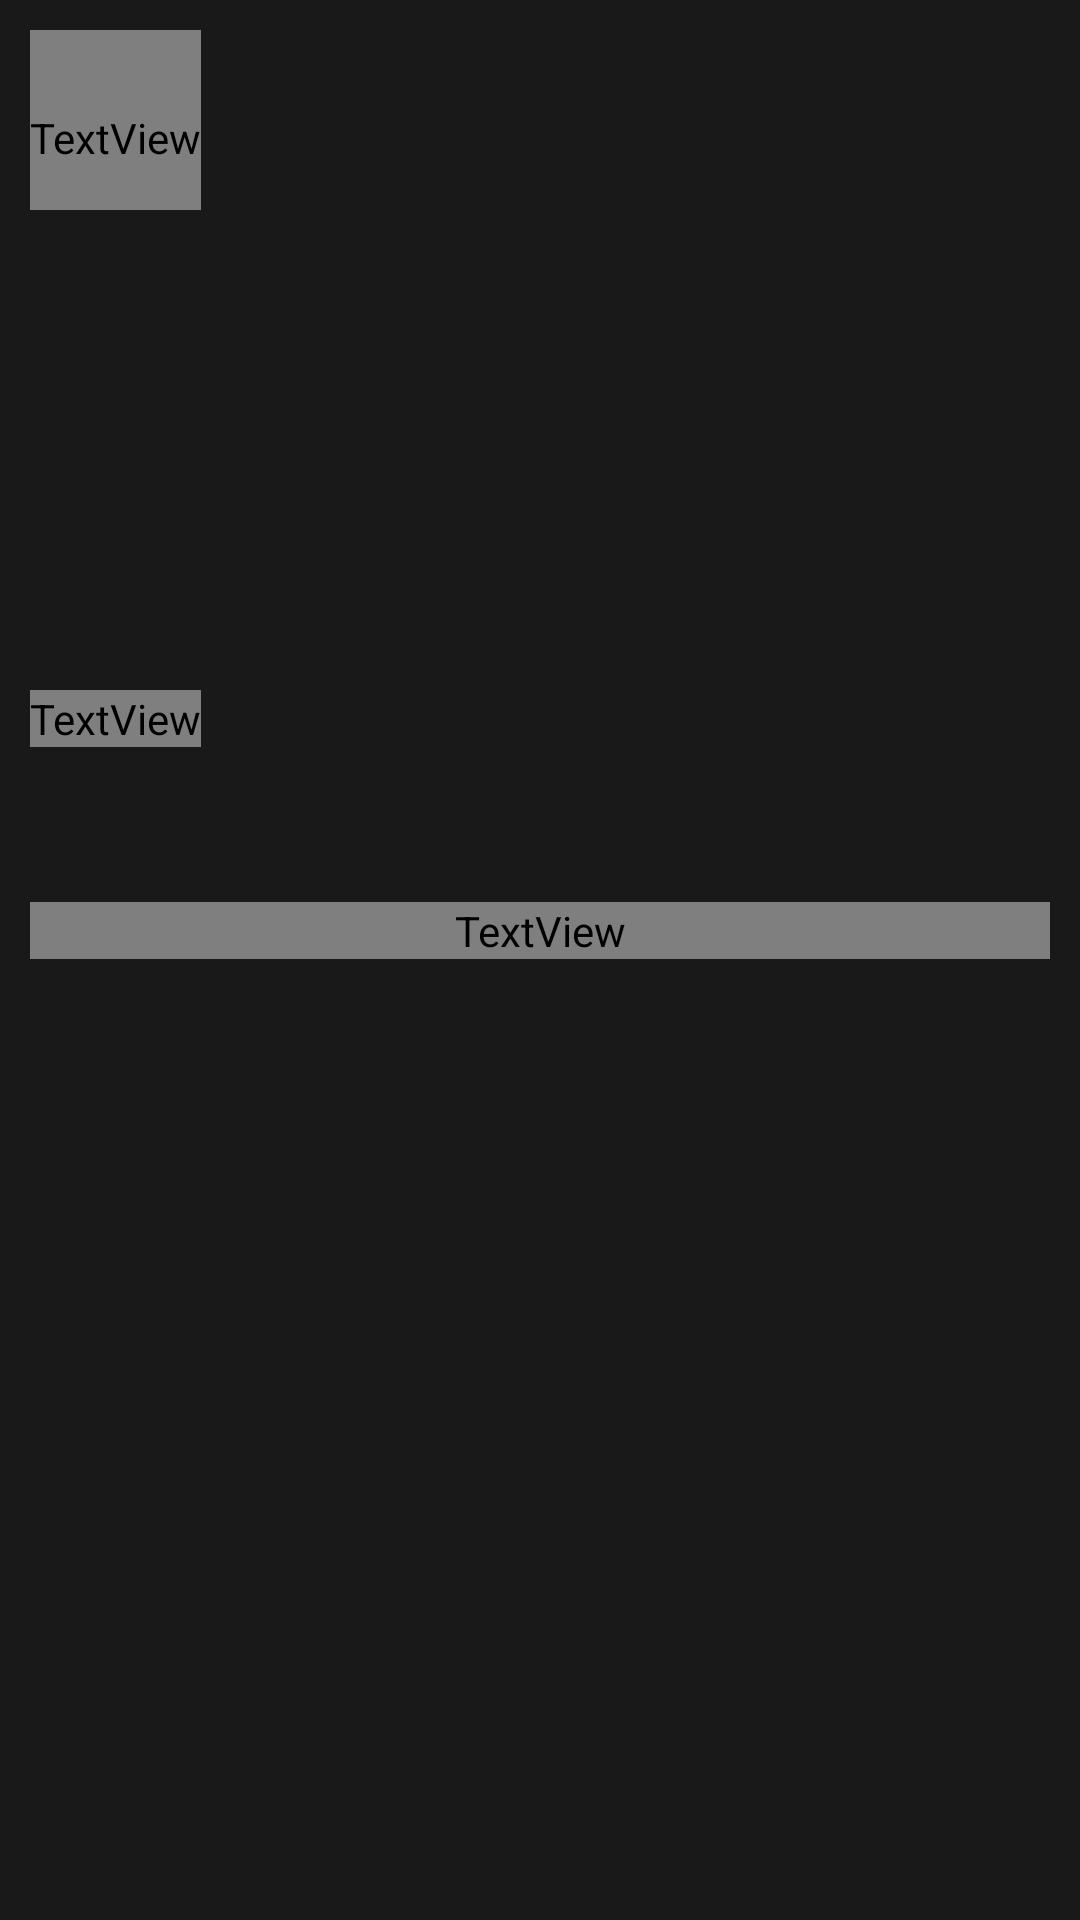

The Android layout XML behind this screen, and the referenced resources:
<!-- AndroidManifest.xml: application theme Theme.CallOfDutyArmory -->
<!-- res/layout/fragment_mwiiweapon_details.xml -->
<?xml version="1.0" encoding="utf-8"?>
<androidx.constraintlayout.widget.ConstraintLayout
    xmlns:android="http://schemas.android.com/apk/res/android"
    xmlns:app="http://schemas.android.com/apk/res-auto"
    xmlns:tools="http://schemas.android.com/tools"
    android:layout_width="match_parent"
    android:layout_height="match_parent"
    tools:context=".fragments.MwiiweaponDetailsFragment"

    android:background="@color/mwiiweaponbg" >

    <ImageView
        android:id="@+id/ivWeapon"
        android:layout_width="match_parent"
        android:layout_height="150dp"
        app:layout_constraintStart_toStartOf="parent"
        app:layout_constraintTop_toBottomOf="@id/tvWeapon"
        android:layout_marginLeft="10dp"
        android:layout_marginRight="10dp"
        android:layout_marginBottom="10dp"
        android:paddingTop="10dp"
        android:paddingBottom="10dp"
        android:background="@drawable/style_mwiiroundedimage"
        android:clipToOutline="true"
        android:scaleType="fitCenter" />

    <TextView
        android:id="@+id/tvWeapon"
        android:layout_width="wrap_content"
        android:layout_height="60dp"
        app:layout_constraintStart_toStartOf="parent"
        app:layout_constraintTop_toTopOf="parent"
        app:layout_constraintBottom_toTopOf="@+id/ivWeapon"
        android:layout_marginLeft="10dp"
        android:layout_marginTop="10dp"
        android:layout_marginRight="10dp"
        android:paddingTop="12dp"
        android:fontFamily="@font/anybody_black"
        android:textSize="24sp"
        android:textStyle="bold"
        android:textColor="@color/custom_light"
        tools:text="Modelo" />

    <TextView
        android:id="@+id/tvPlatform"
        android:layout_width="0dp"
        android:layout_height="wrap_content"
        app:layout_constraintStart_toStartOf="parent"
        app:layout_constraintTop_toBottomOf="@+id/ivWeapon"
        android:layout_marginLeft="10dp"
        android:layout_marginTop="10dp"
        android:layout_marginRight="10dp"
        android:layout_marginBottom="5dp"
        android:fontFamily="@font/anybody_black"
        android:textSize="16sp"
        android:textStyle="normal"
        android:textColor="@color/custom_darklight"
        tools:text="Familia" />

    <TextView
        android:id="@+id/tvCategory"
        android:layout_width="0dp"
        android:layout_height="wrap_content"
        app:layout_constraintStart_toStartOf="parent"
        app:layout_constraintTop_toBottomOf="@+id/tvPlatform"
        android:layout_marginLeft="10dp"
        android:layout_marginTop="5dp"
        android:layout_marginRight="10dp"
        android:layout_marginBottom="10dp"
        android:textSize="16sp"
        android:textStyle="normal"
        android:textColor="@color/custom_darklight"
        tools:text="Categoria" />

    <TextView
        android:id="@+id/tvCaliber"
        android:layout_width="0dp"
        android:layout_height="wrap_content"
        app:layout_constraintStart_toEndOf="@id/tvCategory"
        app:layout_constraintTop_toTopOf="@+id/tvCategory"
        android:layout_marginLeft="10dp"
        android:layout_marginRight="10dp"
        android:layout_marginBottom="10dp"
        android:textSize="16sp"
        android:textStyle="italic"
        android:textColor="@color/custom_darklight"
        tools:text="Calibre" />

    <TextView
        android:id="@+id/tvDescription"
        android:layout_width="0dp"
        android:layout_height="wrap_content"
        app:layout_constraintLeft_toLeftOf="parent"
        app:layout_constraintTop_toBottomOf="@id/tvCategory"
        app:layout_constraintRight_toRightOf="parent"
        android:layout_marginLeft="10dp"
        android:layout_marginTop="25dp"
        android:layout_marginRight="10dp"
        android:fontFamily="@font/anybody_black"
        android:textSize="20sp"
        android:textStyle="bold"
        android:textColor="@color/custom_darklight"
        tools:text="Descripción" />

</androidx.constraintlayout.widget.ConstraintLayout>
<!-- resources referenced by this layout -->
<resources>
  <color name="custom_darklight">#AAAAAA</color>
  <color name="custom_light">#E7EBFD</color>
  <color name="mwiiweaponbg">#181918</color>
  <!-- drawable style_mwiiroundedimage (drawable) -->
  <?xml version="1.0" encoding="utf-8"?>
  <shape
      xmlns:android="http://schemas.android.com/apk/res/android"
      android:shape="rectangle">
  
      <solid android:color="@color/mwiiweaponbg" />
      <corners android:radius="5dp" />
  
  </shape>
  <style name="Theme.CallOfDutyArmory" parent="Base.Theme.CallOfDutyArmory" />
  <style name="Base.Theme.CallOfDutyArmory" parent="Theme.Material3.DayNight.NoActionBar">
          
          
      </style>
</resources>
